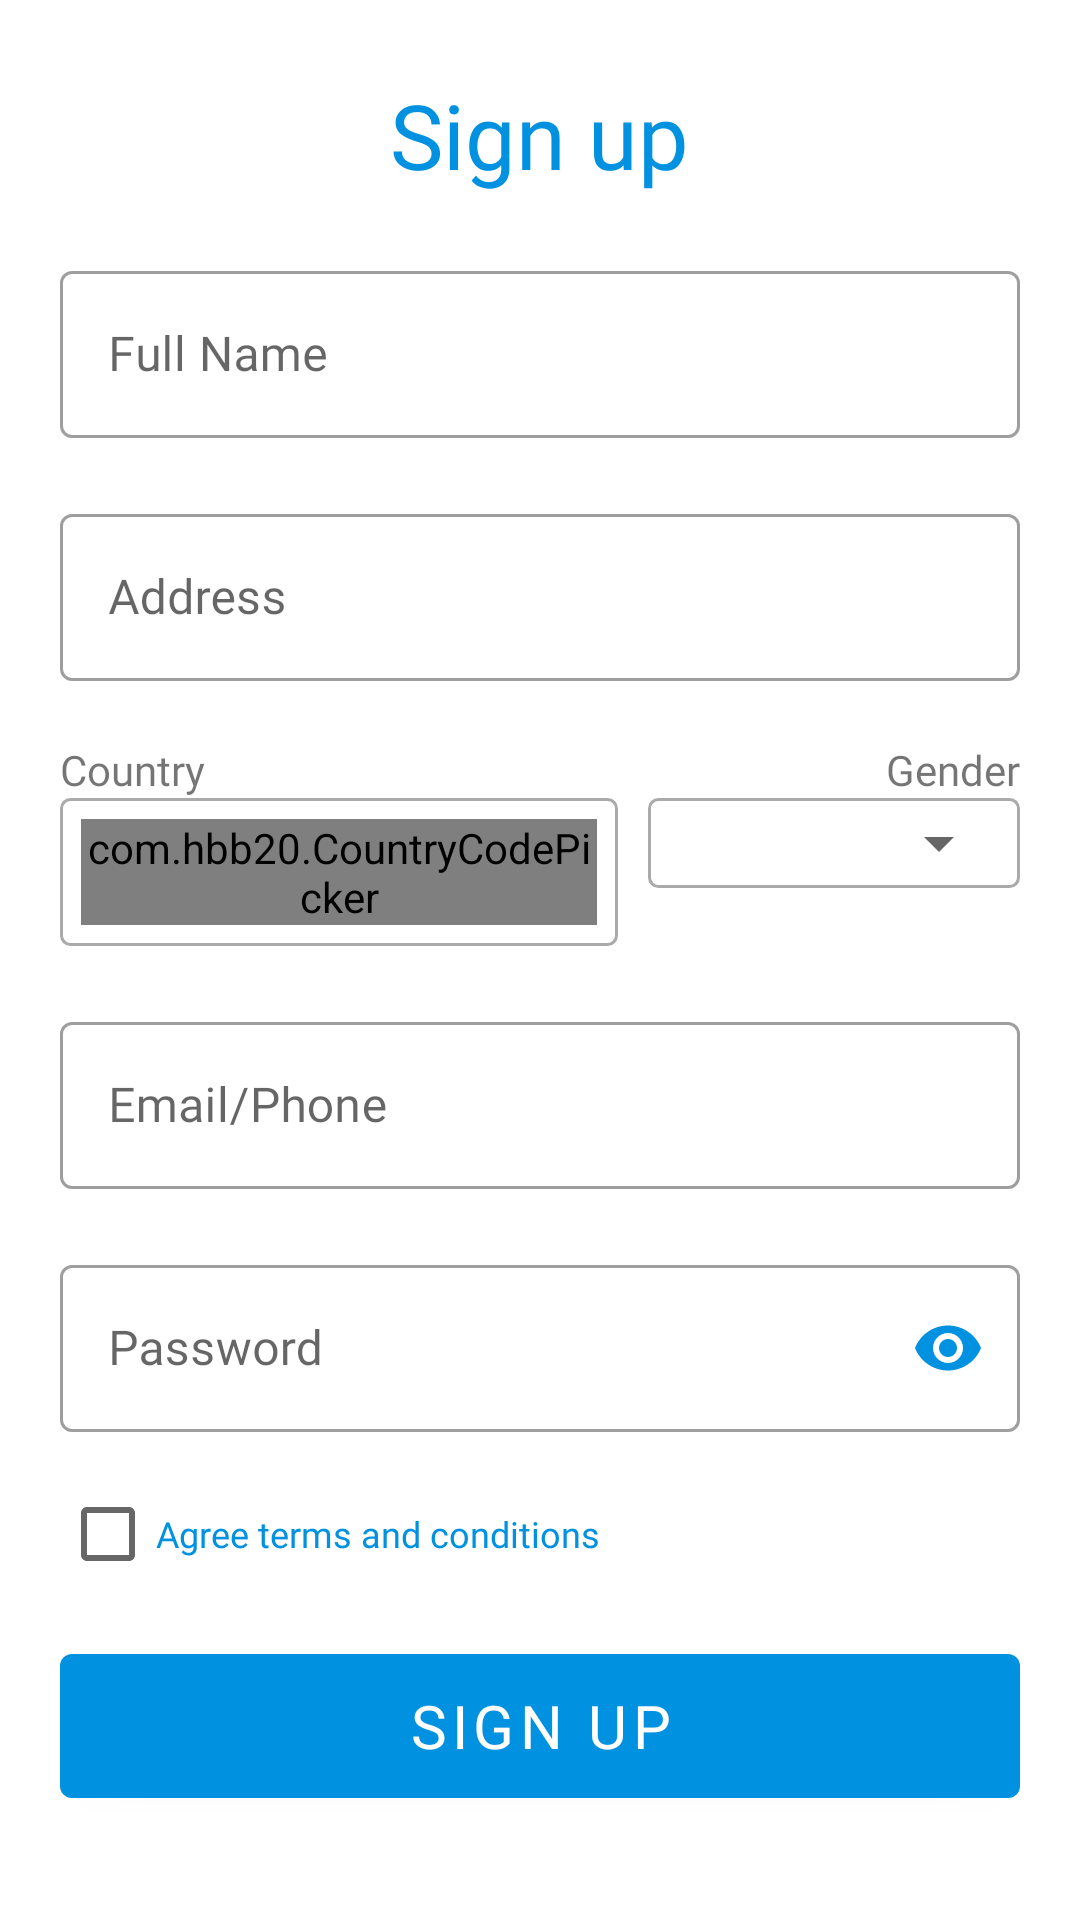

This screen was rendered from an Android layout file. Write that file and the resources it references.
<!-- AndroidManifest.xml: application theme AppTheme -->
<!-- res/layout/activity_sign_up.xml -->
<?xml version="1.0" encoding="utf-8"?>
<ScrollView xmlns:android="http://schemas.android.com/apk/res/android"
    xmlns:app="http://schemas.android.com/apk/res-auto"
    android:layout_width="match_parent"
    android:layout_height="match_parent"
    android:fillViewport="true">

    <LinearLayout
        android:layout_width="match_parent"
        android:layout_height="wrap_content"
        android:layout_gravity="center"
        android:gravity="center"
        android:orientation="vertical"
        android:padding="20dp">

        <TextView
            android:layout_width="wrap_content"
            android:layout_height="wrap_content"
            android:layout_gravity="center"
            android:layout_marginBottom="10dp"
            android:fontFamily="@font/proxima_regular"
            android:text="Sign up"
            android:textColor="@color/colorPrimary"
            android:textSize="30dp" />


        <com.google.android.material.textfield.TextInputLayout
            android:id="@+id/il_full_name"
            style="@style/Widget.MaterialComponents.TextInputLayout.OutlinedBox"
            android:layout_width="match_parent"
            android:layout_height="wrap_content"
            android:layout_marginTop="10dp"
            android:hint="Full Name">

            <com.google.android.material.textfield.TextInputEditText
                android:id="@+id/et_full_name"
                android:layout_width="match_parent"
                android:layout_height="wrap_content"
                android:fontFamily="@font/proxima_regular"
                android:maxLength="30" />

        </com.google.android.material.textfield.TextInputLayout>

        <com.google.android.material.textfield.TextInputLayout
            android:id="@+id/il_address"
            style="@style/Widget.MaterialComponents.TextInputLayout.OutlinedBox"
            android:layout_width="match_parent"
            android:layout_height="wrap_content"
            android:layout_marginTop="20dp"
            android:hint="Address">

            <com.google.android.material.textfield.TextInputEditText
                android:id="@+id/et_address"
                android:layout_width="match_parent"
                android:layout_height="wrap_content"
                android:fontFamily="@font/proxima_regular"
                android:maxLength="30" />
        </com.google.android.material.textfield.TextInputLayout>

        

        <RelativeLayout
            android:layout_width="match_parent"
            android:layout_height="wrap_content">

            <TextView
                android:id="@+id/tv_country"
                android:layout_width="wrap_content"
                android:layout_height="wrap_content"
                android:layout_marginTop="20dp"
                android:fontFamily="@font/proxima_regular"
                android:text="Country" />

            <TextView
                android:id="@+id/tv_gender"
                android:layout_width="wrap_content"
                android:layout_height="wrap_content"
                android:layout_alignParentEnd="true"
                android:layout_marginTop="20dp"
                android:fontFamily="@font/proxima_regular"
                android:text="Gender" />

            <LinearLayout
                android:layout_width="match_parent"
                android:layout_height="wrap_content"
                android:layout_below="@+id/tv_gender"
                android:orientation="horizontal"
                android:weightSum="5">

                <LinearLayout
                    android:layout_width="0dp"
                    android:layout_height="wrap_content"
                    android:layout_marginEnd="10dp"
                    android:layout_weight="3"
                    android:background="@drawable/text_field_bg"
                    android:orientation="vertical"
                    android:padding="7dp">

                    <com.hbb20.CountryCodePicker
                        android:id="@+id/country_picker"
                        android:layout_width="match_parent"
                        android:layout_height="wrap_content" />
                </LinearLayout>


                <LinearLayout
                    android:layout_width="0dp"
                    android:layout_height="wrap_content"
                    android:layout_weight="2"
                    android:background="@drawable/text_field_bg"
                    android:orientation="vertical"
                    android:padding="3dp">

                    <Spinner
                        android:id="@+id/sp_gender"
                        android:layout_width="match_parent"
                        android:layout_height="wrap_content" />

                </LinearLayout>

            </LinearLayout>
        </RelativeLayout>


        <com.google.android.material.textfield.TextInputLayout
            android:id="@+id/il_username"
            style="@style/Widget.MaterialComponents.TextInputLayout.OutlinedBox"
            android:layout_width="match_parent"
            android:layout_height="wrap_content"
            android:layout_marginTop="20dp"
            android:hint="Email/Phone">

            <com.google.android.material.textfield.TextInputEditText
                android:id="@+id/et_username"
                android:layout_width="match_parent"
                android:layout_height="wrap_content"
                android:fontFamily="@font/proxima_regular"
                android:maxLength="30" />

        </com.google.android.material.textfield.TextInputLayout>

        <com.google.android.material.textfield.TextInputLayout
            android:id="@+id/il_password"
            style="@style/Widget.MaterialComponents.TextInputLayout.OutlinedBox"
            android:layout_width="match_parent"
            android:layout_height="wrap_content"
            android:layout_below="@+id/il_username"
            android:layout_marginTop="20dp"
            android:hint="Password"
            app:passwordToggleEnabled="true"
            app:passwordToggleTint="@color/colorPrimary">

            <com.google.android.material.textfield.TextInputEditText
                android:id="@+id/et_password"
                android:layout_width="match_parent"
                android:layout_height="wrap_content"
                android:fontFamily="@font/proxima_regular"
                android:inputType="textPassword"
                android:maxLength="10" />

        </com.google.android.material.textfield.TextInputLayout>


        <CheckBox
            android:id="@+id/cb_tnc"
            android:layout_width="match_parent"
            android:layout_height="wrap_content"
            android:layout_marginTop="10dp"
            android:fontFamily="@font/proxima_regular"
            android:text="Agree terms and conditions"
            android:textColor="@color/colorPrimary"
            android:textSize="12sp" />

        <com.google.android.material.button.MaterialButton
            android:id="@+id/btn_sign_up"
            android:layout_width="match_parent"
            android:layout_height="60dp"
            android:layout_marginTop="10dp"
            android:layout_marginBottom="10dp"
            android:fontFamily="@font/proxima_regular"
            android:text="Sign Up"
            android:textAllCaps="true"
            android:textColor="@color/white"
            android:textSize="20sp"
            app:rippleColor="@color/colorPrimary" />


    </LinearLayout>

</ScrollView>
<!-- resources referenced by this layout -->
<resources>
  <color name="colorPrimary">#0091E0</color>
  <color name="white">#ffffff</color>
  <!-- drawable text_field_bg (drawable-v24) -->
  <?xml version="1.0" encoding="utf-8"?>
  <shape xmlns:android="http://schemas.android.com/apk/res/android"
      android:shape="rectangle">
      <stroke
          android:width="1dp"
          android:color="@android:color/darker_gray"/>
  
      <corners android:radius="3dp"/>
  </shape>
  <style name="AppTheme" parent="AppTheme.Jelp">
          
          <item name="colorPrimary">@color/colorPrimary</item>
          <item name="colorPrimaryDark">@color/colorPrimaryDark</item>
          <item name="colorAccent">@color/colorAccent</item>
      </style>
  <style name="AppTheme.Jelp" parent="Theme.MaterialComponents.Light.NoActionBar">
          
          <item name="colorPrimary">@color/colorPrimary</item>
          <item name="colorPrimaryDark">@color/colorPrimaryDark</item>
          <item name="colorAccent">@color/colorAccent</item>
          <item name="android:colorBackground">@android:color/white</item>
          <item name="android:actionMenuTextColor">@color/black</item>
          <item name="android:windowIsTranslucent">true</item>
          <item name="android:windowAllowEnterTransitionOverlap">true</item>
          
          <item name="drawerArrowStyle">@style/DrawerHamburgerStyle</item>
      </style>
  <color name="colorPrimaryDark">#0064ae</color>
  <color name="colorAccent">#0091E0</color>
  <color name="black">#000000</color>
  <style name="DrawerHamburgerStyle" parent="@style/Widget.AppCompat.DrawerArrowToggle">
          <item name="color">@color/black</item>
      </style>
</resources>
